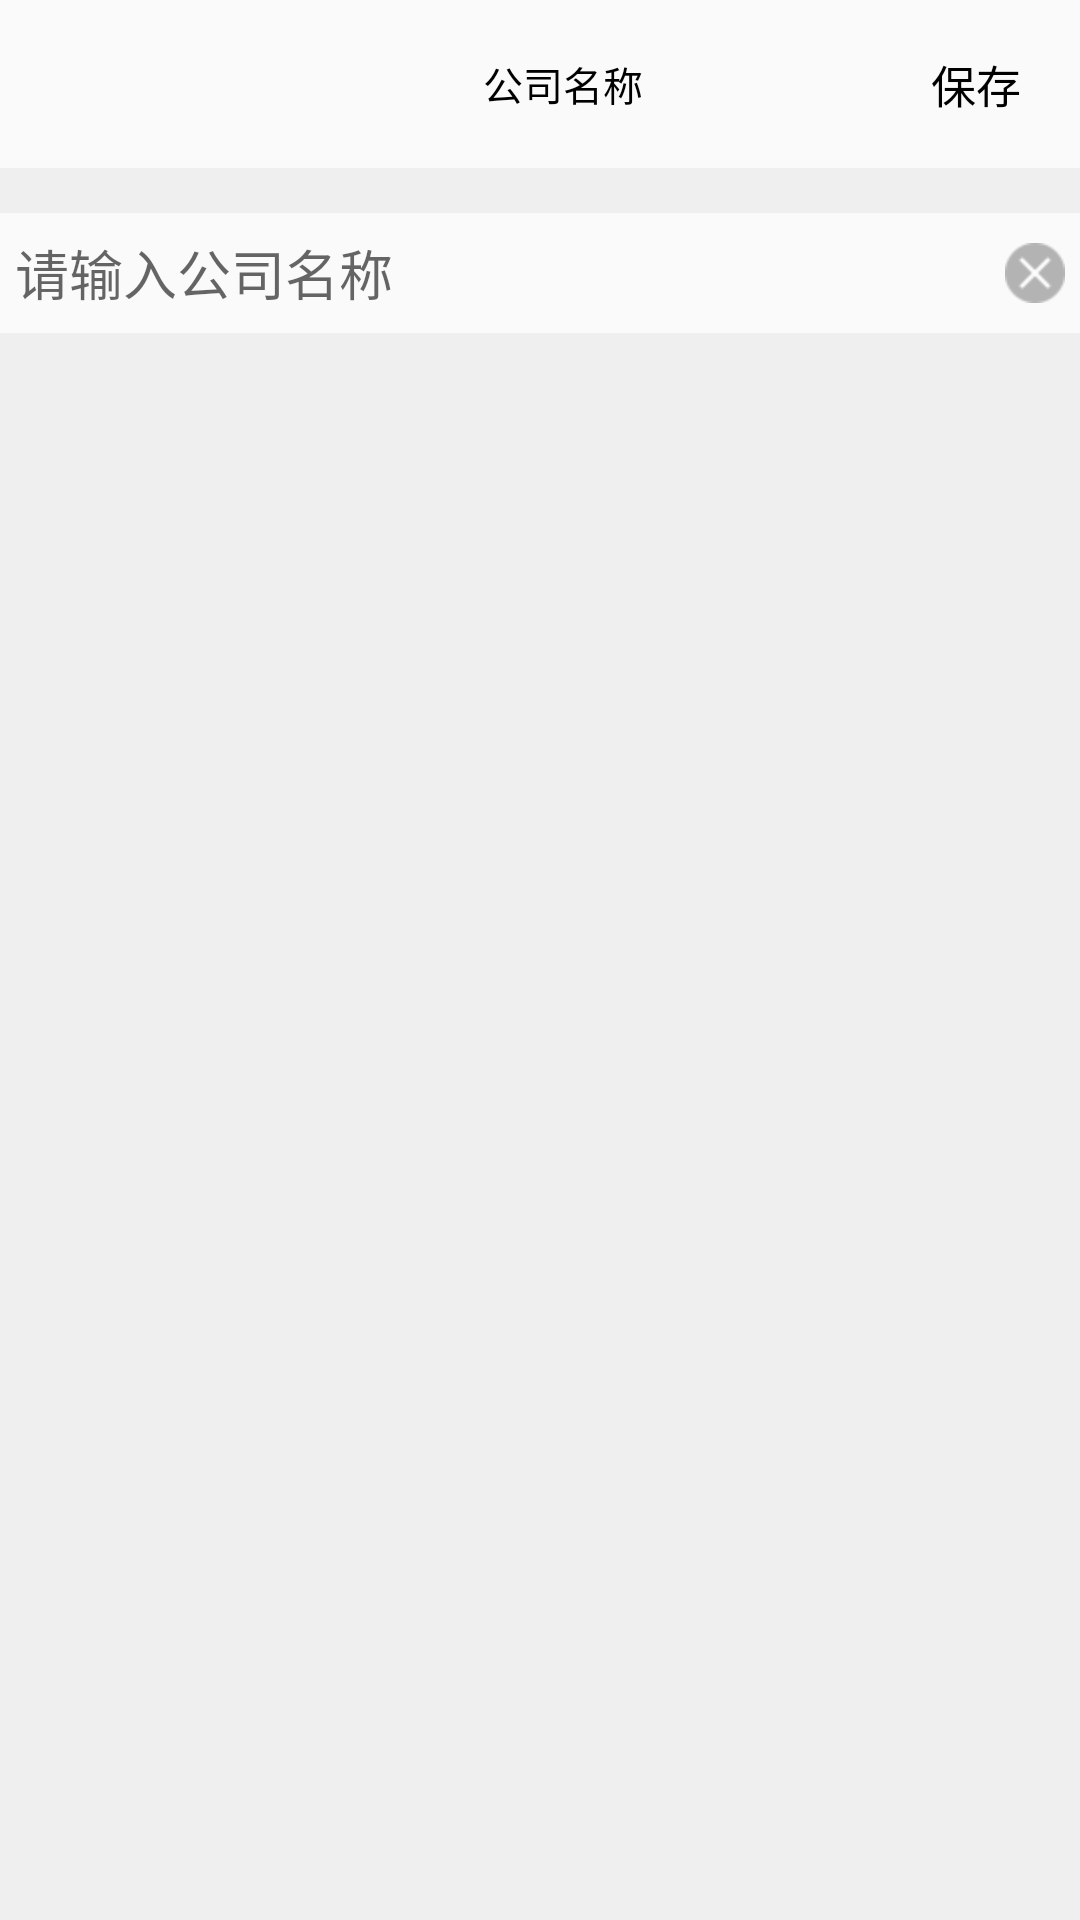

Here is an Android app screen rendered from its layout file. Give the layout XML and the strings, colors and styles it references.
<!-- AndroidManifest.xml: application theme AppTheme -->
<!-- res/layout/activity_company_name.xml -->
<?xml version="1.0" encoding="utf-8"?>
<LinearLayout
    xmlns:android="http://schemas.android.com/apk/res/android"
    xmlns:tools="http://schemas.android.com/tools"
    android:id="@+id/activity_company_name"
    android:layout_width="match_parent"
    android:layout_height="match_parent"
    android:orientation="vertical"

    tools:context="com.example.administrator.wanpuapp.acitivity.CompanyNameActivity">
    <android.support.v7.widget.Toolbar
        android:id="@+id/acti_company_toolbar"
        android:layout_width="match_parent"
        android:layout_height="?actionBarSize">
    <LinearLayout
        android:layout_width="match_parent"
        android:layout_height="wrap_content"
        android:orientation="horizontal">

        <Space
            android:layout_weight="1"
            android:layout_width="0dp"
            android:layout_height="wrap_content"/>
        <TextView
            android:gravity="center"
            android:layout_weight="3"
            android:layout_width="0dp"
            android:layout_height="wrap_content"
            android:layout_gravity="center"
            android:text="公司名称"
            android:textSize="40px"
            android:textColor="#000000"
            />
        <TextView
            android:id="@+id/acti_company_save"
            android:layout_weight="1"
            android:text="保存"
            android:textSize="15dp"
            android:textColor="#000"
            android:gravity="center"
            android:layout_gravity="center"
            android:layout_width="0dp"
            android:layout_height="wrap_content"/>
    </LinearLayout>
    </android.support.v7.widget.Toolbar>
    <View
        android:background="#efefef"
        android:layout_width="match_parent"
        android:layout_height="15dp"/>
    <FrameLayout
        android:layout_width="match_parent"
        android:layout_height="40dp">
    <EditText
        android:background="@null"
        android:textColorHighlight="#000"
        android:id="@+id/acti_companyname_companyname"
        android:paddingStart="5dp"
        android:hint="请输入公司名称"
        android:layout_width="match_parent"
        android:layout_height="match_parent"/>
        <ImageView
            android:layout_marginEnd="5dp"
            android:src="@mipmap/delete"
            android:layout_gravity="end|center_vertical"
            android:layout_width="wrap_content"
            android:layout_height="wrap_content"/>
    </FrameLayout>
    <View
        android:layout_weight="1"
        android:background="#efefef"
        android:layout_width="match_parent"
        android:layout_height="0dp"/>

</LinearLayout>
<!-- resources referenced by this layout -->
<resources>
  <!-- mipmap delete: png bitmap (mipmap-hdpi, 1471 bytes) -->
  <style name="AppTheme" parent="Theme.AppCompat.Light.NoActionBar">
          
          <item name="colorPrimary">@color/colorPrimary</item>
          <item name="colorPrimaryDark">@color/colorPrimaryDark</item>
          <item name="colorAccent">@color/colorAccent</item>
      </style>
  <!-- not gathered from this repository: default colours our renderer supplied (Android Studio template values) -->
  <color name="colorPrimary">#FF6200EE</color>
  <color name="colorPrimaryDark">#FF3700B3</color>
  <color name="colorAccent">#FF03DAC5</color>
</resources>
